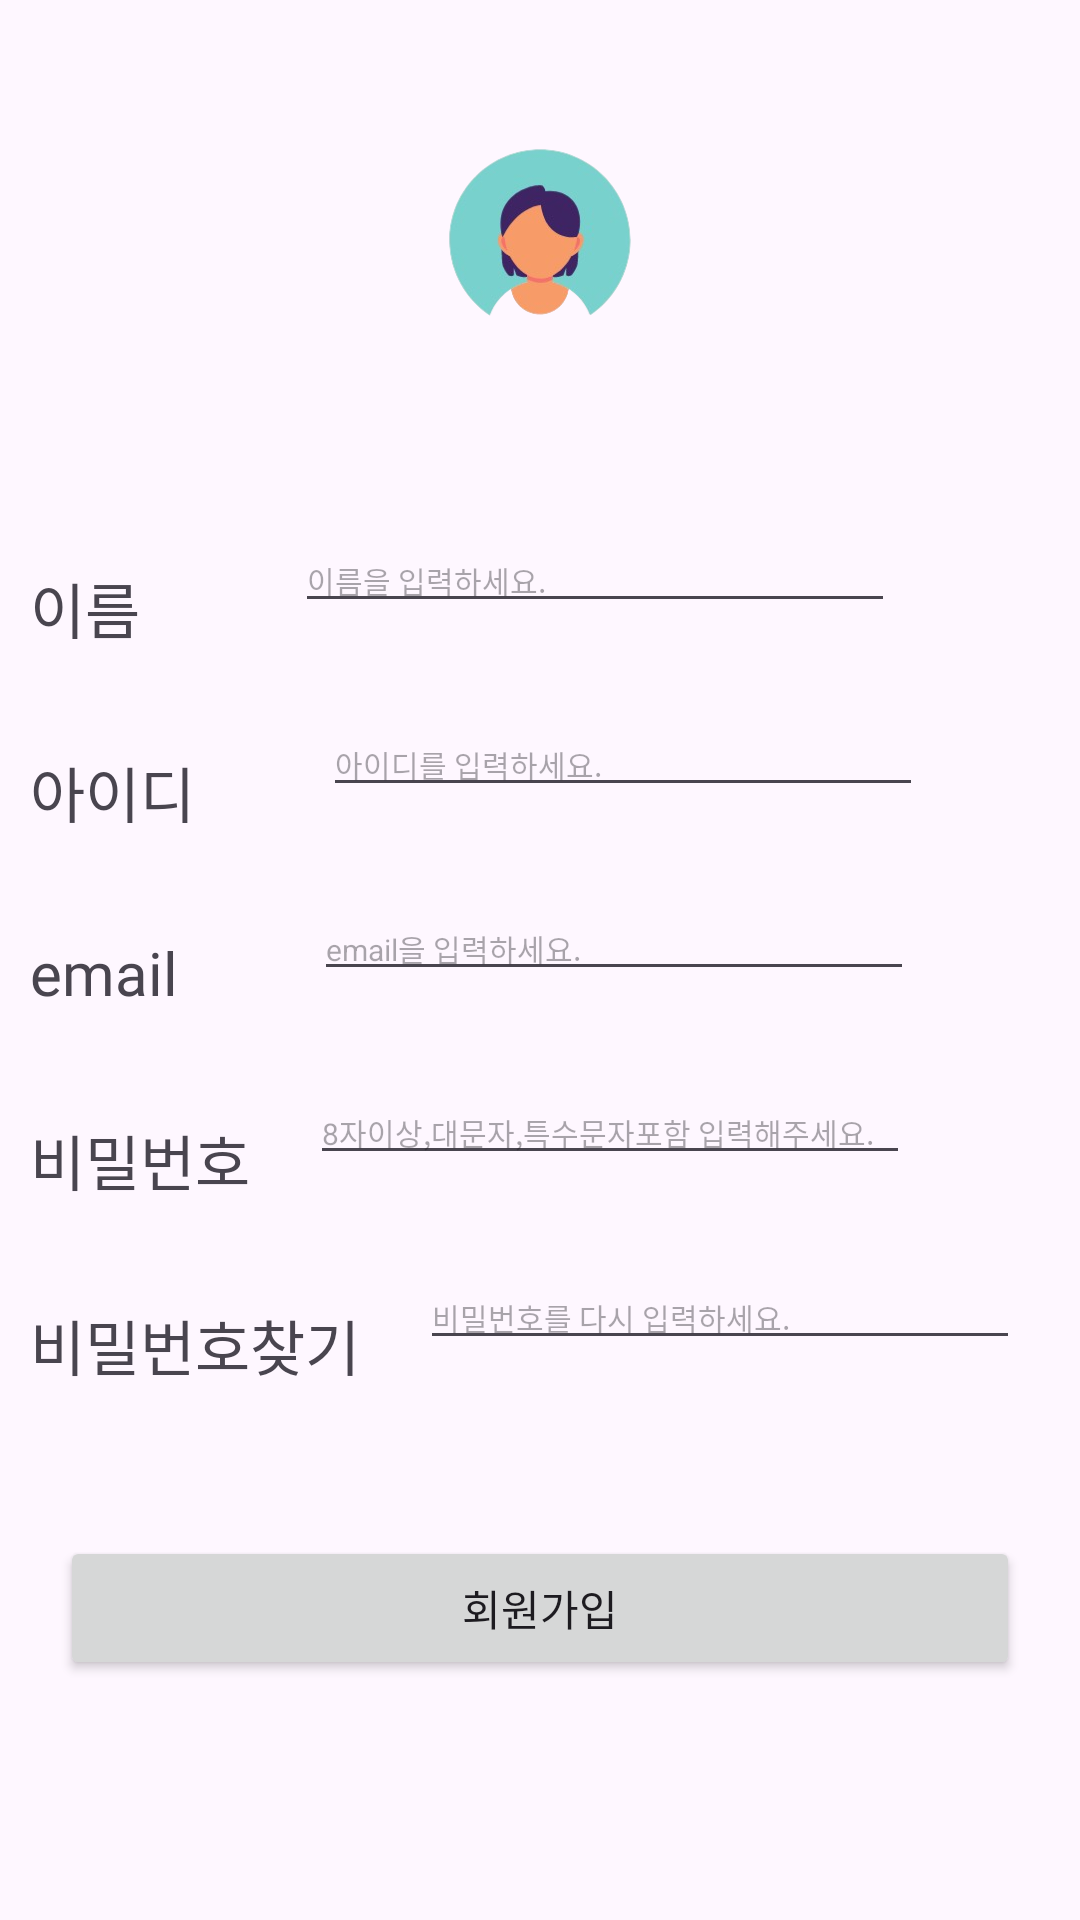

Reconstruct the res/layout file that produces this screen, plus the resources it refers to.
<!-- AndroidManifest.xml: application theme Theme.EunByul -->
<!-- res/layout/activity_sign_up.xml -->
<?xml version="1.0" encoding="utf-8"?>
<LinearLayout
    xmlns:android="http://schemas.android.com/apk/res/android"
    xmlns:app="http://schemas.android.com/apk/res-auto"
    xmlns:tools="http://schemas.android.com/tools"
    android:layout_width="match_parent"
    android:layout_height="match_parent"
    android:weightSum="13"
    android:orientation="vertical">

    <LinearLayout
        android:id="@+id/linearlayoutOne"
        android:layout_width="match_parent"
        android:layout_weight="4"
        android:orientation="vertical"
        android:layout_height="0dp">
        <ImageView
            android:id="@+id/logo"
            android:src="@drawable/two"
            android:layout_width="match_parent"
            android:layout_height="wrap_content"/>
    </LinearLayout>
    <LinearLayout
        android:id="@+id/linearOne"
        android:layout_width="match_parent"
        android:layout_height="0dp"
        android:orientation="horizontal"
        android:layout_margin="10dp"
        android:gravity="center"
        android:layout_weight="1">

        <androidx.constraintlayout.widget.ConstraintLayout
            android:layout_width="match_parent"
            android:layout_height="match_parent">
            <TextView
                android:id="@+id/nameText"
                android:layout_width="wrap_content"
                android:layout_height="wrap_content"
                android:layout_marginTop="12dp"
                android:fontFamily="@font/fontjua"
                android:gravity="center"
                android:text="이름"
                android:textSize="20sp"
                app:layout_constraintTop_toTopOf="@+id/editName"
                tools:layout_editor_absoluteX="16dp" />

            <EditText
                android:id="@+id/editName"
                android:layout_width="200dp"
                android:layout_height="wrap_content"
                android:hint="이름을 입력하세요."
                android:inputType="text"
                android:textSize="10sp"
                app:layout_constraintEnd_toEndOf="parent"
                app:layout_constraintLeft_toRightOf="@+id/nameText"
                app:layout_constraintStart_toEndOf="@+id/nameText"
                app:layout_constraintTop_toTopOf="parent" />
        </androidx.constraintlayout.widget.ConstraintLayout>

    </LinearLayout>

    
    <LinearLayout
        android:id="@+id/linearTwo"
        android:layout_width="match_parent"
        android:layout_height="0dp"
        android:orientation="horizontal"
        android:layout_margin="10dp"
        android:gravity="center"
        android:layout_weight="1">

        <androidx.constraintlayout.widget.ConstraintLayout
            android:layout_width="match_parent"
            android:layout_height="match_parent">
            <TextView
                android:id="@+id/idText"
                android:layout_width="wrap_content"
                android:layout_height="wrap_content"
                android:layout_marginTop="12dp"
                android:fontFamily="@font/fontjua"
                android:gravity="center"
                android:text="아이디"
                android:textSize="20sp"
                app:layout_constraintTop_toTopOf="@+id/editId"
                tools:layout_editor_absoluteX="16dp" />

            <EditText
                android:id="@+id/editId"
                android:layout_width="200dp"
                android:layout_height="wrap_content"
                android:hint="아이디를 입력하세요."
                android:inputType="text"
                android:textSize="10sp"
                app:layout_constraintEnd_toEndOf="parent"
                app:layout_constraintLeft_toRightOf="@+id/idText"
                app:layout_constraintStart_toEndOf="@+id/idText"
                app:layout_constraintTop_toTopOf="parent" />
        </androidx.constraintlayout.widget.ConstraintLayout>

    </LinearLayout>
    

    
    <LinearLayout
        android:id="@+id/linear3"
        android:layout_width="match_parent"
        android:layout_height="0dp"
        android:orientation="horizontal"
        android:layout_margin="10dp"
        android:gravity="center"
        android:layout_weight="1">
        <androidx.constraintlayout.widget.ConstraintLayout
            android:layout_width="match_parent"
            android:layout_height="match_parent">
            <TextView
                android:id="@+id/emailText"
                android:layout_width="wrap_content"
                android:layout_height="wrap_content"
                android:layout_marginTop="12dp"
                android:fontFamily="@font/fontjua"
                android:gravity="center"
                android:text="email"
                android:textSize="20sp"
                app:layout_constraintTop_toTopOf="@+id/editEmail"
                tools:layout_editor_absoluteX="16dp" />

            <EditText
                android:id="@+id/editEmail"
                android:layout_width="200dp"
                android:layout_height="wrap_content"
                android:hint="email을 입력하세요."
                android:textSize="10sp"
                android:inputType="textEmailAddress"
                app:layout_constraintEnd_toEndOf="parent"
                app:layout_constraintLeft_toRightOf="@+id/emailText"
                app:layout_constraintStart_toEndOf="@+id/emailText"
                app:layout_constraintTop_toTopOf="parent" />
        </androidx.constraintlayout.widget.ConstraintLayout>


    </LinearLayout>
    



    
    <LinearLayout
        android:id="@+id/linear4"
        android:layout_width="match_parent"
        android:layout_height="0dp"
        android:orientation="horizontal"
        android:gravity="center"
        android:layout_margin="10dp"
        android:layout_weight="1">
        <androidx.constraintlayout.widget.ConstraintLayout
            android:layout_width="match_parent"
            android:layout_height="match_parent">
            <TextView
                android:id="@+id/txtPw"
                android:layout_width="wrap_content"
                android:layout_height="wrap_content"
                android:layout_marginTop="12dp"
                android:fontFamily="@font/fontjua"
                android:gravity="center"
                android:text="비밀번호"
                android:textSize="20sp"
                app:layout_constraintTop_toTopOf="@+id/editPw"
                tools:layout_editor_absoluteX="16dp" />

            <EditText
                android:id="@+id/editPw"
                android:layout_width="200dp"
                android:layout_height="wrap_content"
                android:layout_marginLeft="20dp"
                android:hint="8자이상,대문자,특수문자포함 입력해주세요."
                android:textSize="10sp"
                android:inputType="textPassword"
                app:layout_constraintLeft_toRightOf="@+id/txtPw"
                app:layout_constraintTop_toTopOf="parent" />
        </androidx.constraintlayout.widget.ConstraintLayout>

    </LinearLayout>
    

    
    <LinearLayout
        android:id="@+id/linearFive"
        android:layout_width="match_parent"
        android:layout_height="0dp"
        android:orientation="horizontal"
        android:layout_margin="10dp"
        android:gravity="center"
        android:layout_weight="1">
        <androidx.constraintlayout.widget.ConstraintLayout
            android:layout_width="match_parent"
            android:layout_height="match_parent">
            <TextView
                android:id="@+id/txtPwConfirm"
                android:layout_width="wrap_content"
                android:layout_height="wrap_content"
                android:layout_marginTop="12dp"
                android:fontFamily="@font/fontjua"
                android:gravity="center"
                android:text="비밀번호찾기"
                android:textSize="20sp"
                app:layout_constraintTop_toTopOf="@+id/editPwConfirm"
                tools:layout_editor_absoluteX="16dp" />

            <EditText
                android:id="@+id/editPwConfirm"
                android:layout_width="200dp"
                android:layout_height="wrap_content"
                android:layout_marginLeft="20dp"
                android:hint="비밀번호를 다시 입력하세요."
                android:textSize="10sp"
                android:inputType="textPassword"
                app:layout_constraintLeft_toRightOf="@+id/txtPwConfirm"
                app:layout_constraintTop_toTopOf="parent" />
        </androidx.constraintlayout.widget.ConstraintLayout>

    </LinearLayout>
    




    <LinearLayout
        android:layout_width="match_parent"
        android:layout_height="0dp"
        android:orientation="vertical"
        android:layout_marginLeft="20dp"
        android:layout_marginRight="20dp"
        android:layout_weight="3">

        <androidx.constraintlayout.widget.ConstraintLayout
            android:layout_width="match_parent"
            android:layout_height="match_parent">

            <Button
                android:id="@+id/joinBtn"
                android:layout_width="match_parent"
                android:layout_height="wrap_content"
                android:fontFamily="@font/fontjua"
                android:text="회원가입"
                app:layout_constraintBottom_toBottomOf="parent"
                app:layout_constraintEnd_toEndOf="parent"
                app:layout_constraintTop_toTopOf="parent" />
        </androidx.constraintlayout.widget.ConstraintLayout>

    </LinearLayout>

</LinearLayout>
<!-- resources referenced by this layout -->
<resources>
  <!-- drawable two: png bitmap (drawable, 41263 bytes) -->
  <style name="Theme.EunByul" parent="Base.Theme.EunByul" />
  <style name="Base.Theme.EunByul" parent="Theme.Material3.DayNight.NoActionBar">
          
          
      </style>
</resources>
